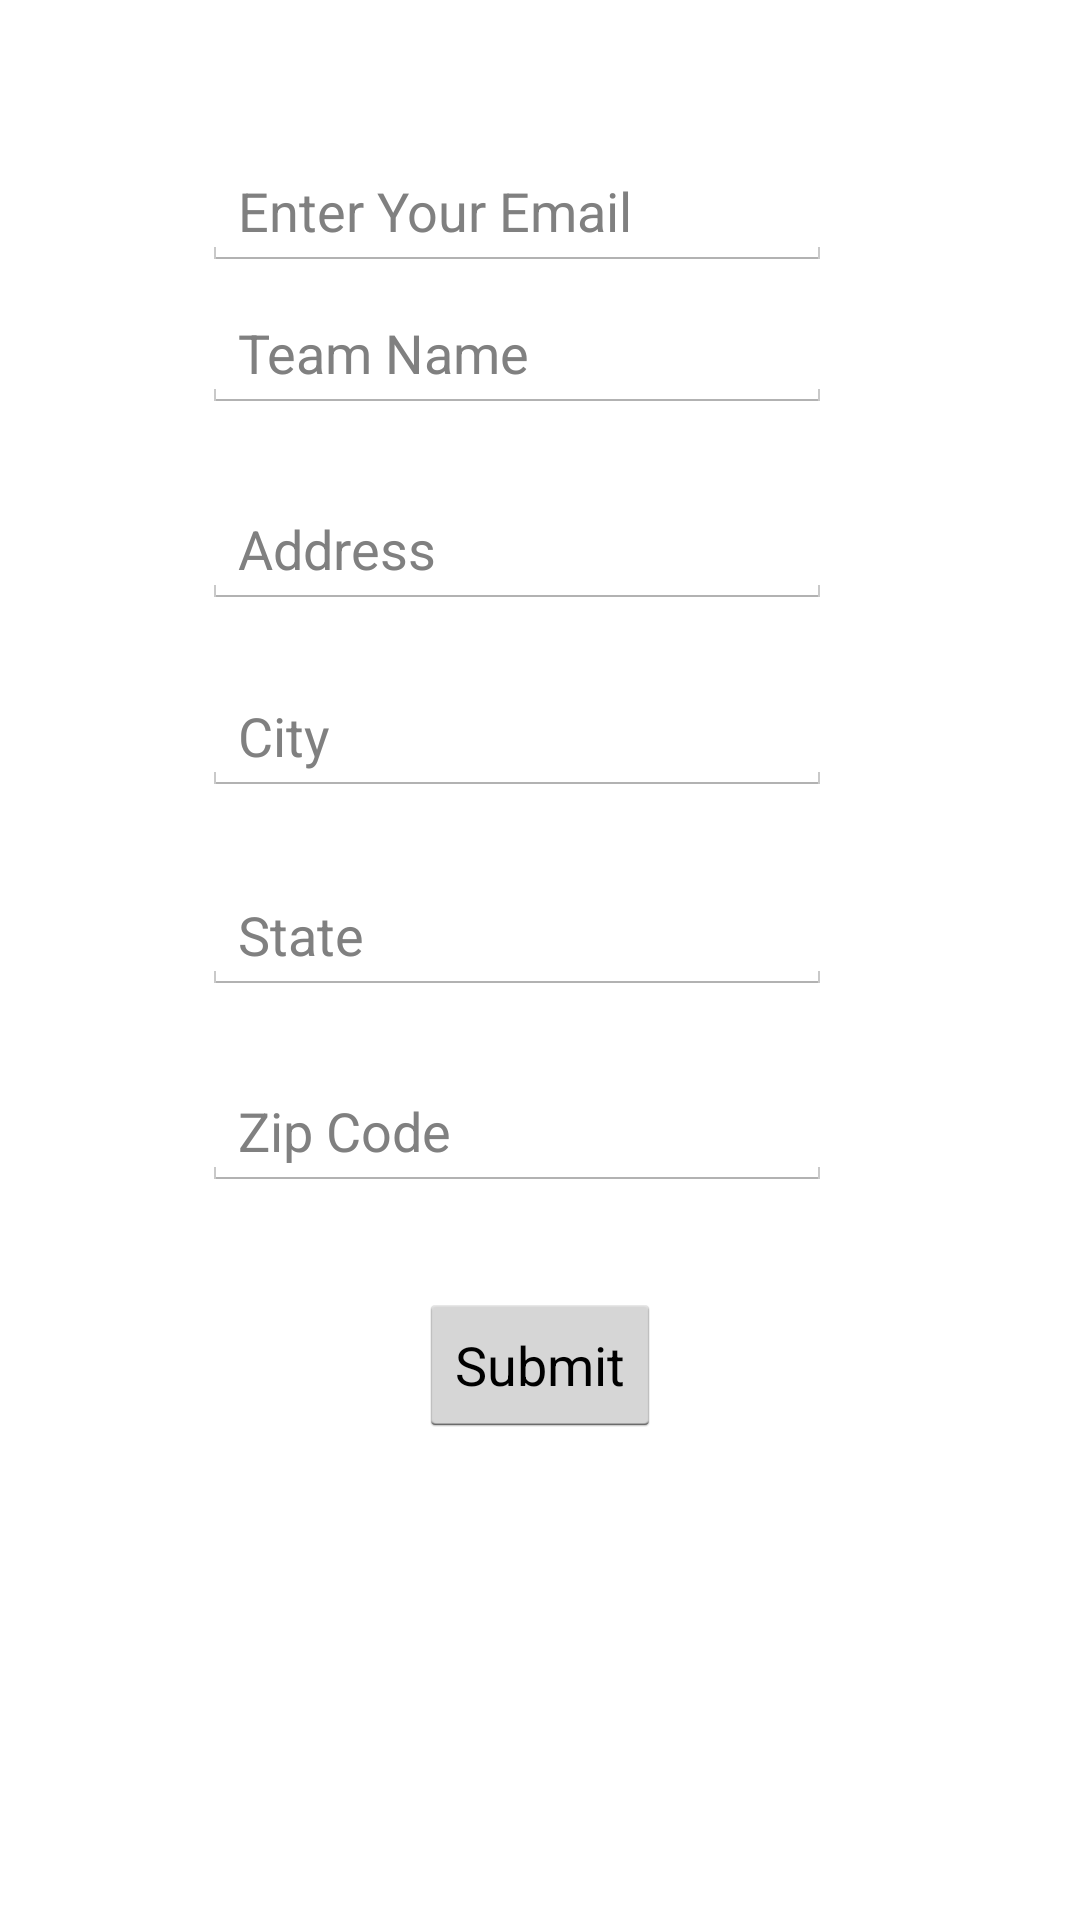

Produce the Android XML layout that renders to this screen, including the resource entries it uses.
<!-- AndroidManifest.xml: application theme AppTheme -->
<!-- res/layout/activity_add_team.xml -->
<?xml version="1.0" encoding="utf-8"?>

<android.support.constraint.ConstraintLayout xmlns:android="http://schemas.android.com/apk/res/android"
    xmlns:app="http://schemas.android.com/apk/res-auto"
    xmlns:tools="http://schemas.android.com/tools"
    android:layout_width="match_parent"
    android:layout_height="match_parent"
    tools:context=".AddTeam">

    <EditText
        android:id="@+id/newTeamEditText"
        android:layout_width="wrap_content"
        android:layout_height="wrap_content"
        android:layout_marginTop="8dp"
        android:ems="10"
        android:hint="@string/newTeamNameHint"
        android:inputType="text"
        app:layout_constraintEnd_toEndOf="parent"
        app:layout_constraintHorizontal_bias="0.449"
        app:layout_constraintStart_toStartOf="parent"
        app:layout_constraintTop_toBottomOf="@+id/verifyEmailEditText" />

    <EditText
        android:id="@+id/newAddressEditText"
        android:layout_width="wrap_content"
        android:layout_height="wrap_content"
        android:layout_marginTop="26dp"
        android:ems="10"
        android:hint="@string/newAddressHint"
        android:inputType="textPersonName"
        app:layout_constraintStart_toStartOf="@+id/newTeamEditText"
        app:layout_constraintTop_toBottomOf="@+id/newTeamEditText" />

    <EditText
        android:id="@+id/newCityEditText"
        android:layout_width="wrap_content"
        android:layout_height="wrap_content"
        android:layout_marginTop="23dp"
        android:ems="10"
        android:hint="@string/newCityHint"
        android:inputType="textPersonName"
        app:layout_constraintStart_toStartOf="@+id/newAddressEditText"
        app:layout_constraintTop_toBottomOf="@+id/newAddressEditText" />

    <EditText
        android:id="@+id/newStateEditText"
        android:layout_width="wrap_content"
        android:layout_height="wrap_content"
        android:layout_marginTop="27dp"
        android:ems="10"
        android:hint="@string/newStateHint"
        android:inputType="textPersonName"
        app:layout_constraintStart_toStartOf="@+id/newCityEditText"
        app:layout_constraintTop_toBottomOf="@+id/newCityEditText" />

    <EditText
        android:id="@+id/newZipEditText"
        android:layout_width="wrap_content"
        android:layout_height="wrap_content"
        android:layout_marginTop="26dp"
        android:ems="10"
        android:hint="@string/newZipHint"
        android:inputType="textPersonName"
        app:layout_constraintStart_toStartOf="@+id/newStateEditText"
        app:layout_constraintTop_toBottomOf="@+id/newStateEditText" />

    <Button
        android:id="@+id/submitButton"
        android:layout_width="wrap_content"
        android:layout_height="wrap_content"
        android:layout_marginTop="34dp"
        android:text="@string/submitbuttontext"
        app:layout_constraintEnd_toEndOf="parent"
        app:layout_constraintStart_toStartOf="parent"
        app:layout_constraintTop_toBottomOf="@+id/newZipEditText" />

    <EditText
        android:id="@+id/verifyEmailEditText"
        android:layout_width="wrap_content"
        android:layout_height="wrap_content"
        android:layout_marginTop="51dp"
        android:ems="10"
        android:hint="@string/verifyEmailText"
        android:inputType="textPersonName"
        app:layout_constraintStart_toStartOf="@+id/newTeamEditText"
        app:layout_constraintTop_toTopOf="parent" />
</android.support.constraint.ConstraintLayout>
<!-- resources referenced by this layout -->
<resources>
  <string name="newAddressHint">Address</string>
  <string name="newCityHint">City</string>
  <string name="newStateHint">State</string>
  <string name="newTeamNameHint">Team Name</string>
  <string name="newZipHint">Zip Code</string>
  <string name="submitbuttontext">Submit</string>
  <string name="verifyEmailText">Enter Your Email</string>
  <style name="AppTheme" parent="android:Theme.Holo.Light.DarkActionBar">
          
          <item name="colorPrimary">@color/colorPrimary</item>
          <item name="colorPrimaryDark">@color/colorPrimaryDark</item>
          <item name="colorAccent">@color/colorAccent</item>
          <item name="android:colorBackground">#ffffff</item>
      </style>
  <color name="colorPrimary">#3F51B5</color>
  <color name="colorPrimaryDark">#303F9F</color>
  <color name="colorAccent">#FF0000</color>
</resources>
